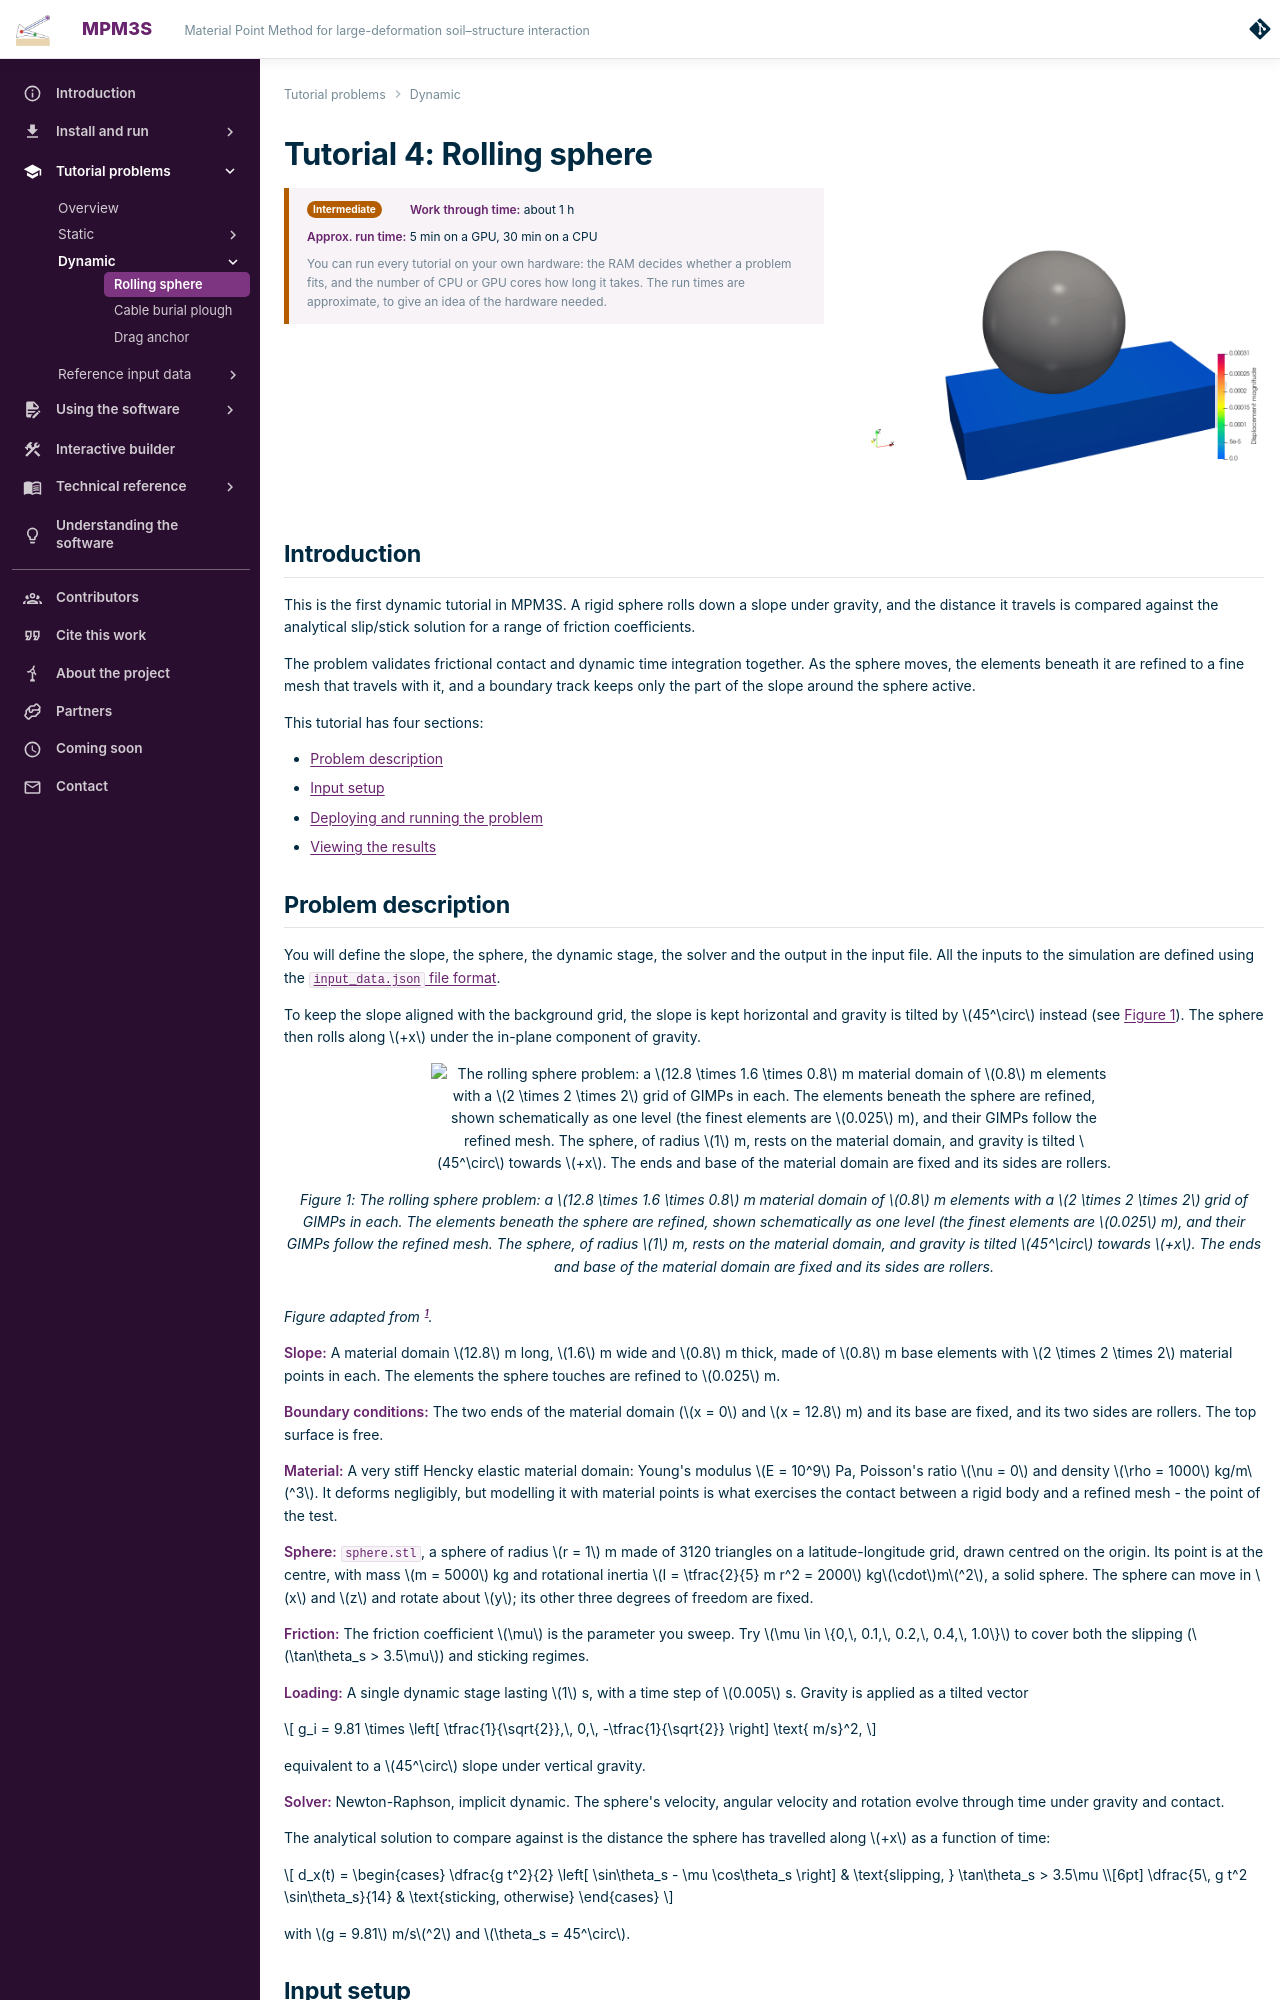

repository: MPM3S/MPM3S.github.io · page: docs/TutorialProblems/Tutorial_4/index.html · generator: mkdocs

---
hide:
  - toc
---

# Tutorial 4: Rolling sphere

<div class="tutorial-head">
<div class="tutorial-facts level-intermediate-strip">
<span class="level level-intermediate">Intermediate</span>
<span><strong>Work through time:</strong> about 1 h</span>
<span><strong>Approx. run time:</strong> 5 min on a GPU, 30 min on a CPU</span>
<span class="facts-note">You can run every tutorial on your own hardware: the RAM decides whether a problem fits, and the number of CPU or GPU cores how long it takes. The run times are approximate, to give an idea of the hardware needed.</span>
</div>
<img class="gif-box" src="../../../img/gifs/sphere_mu0.2.gif" alt="The sphere rolling down the slope with μ = 0.2, coloured by displacement magnitude.">
</div>

## Introduction
This is the first dynamic tutorial in MPM3S. A rigid sphere rolls down a slope under gravity, and the distance it travels is compared against the analytical slip/stick solution for a range of friction coefficients.

The problem validates frictional contact and dynamic time integration together. As the sphere moves, the elements beneath it are refined to a fine mesh that travels with it, and a boundary track keeps only the part of the slope around the sphere active.

This tutorial has four sections:

- [Problem description](#problem-description)
- [Input setup](#input-setup)
- [Deploying and running the problem](#deploying-and-running-the-problem)
- [Viewing the results](#viewing-the-results)

## Problem description

You will define the slope, the sphere, the dynamic stage, the solver and the output in the input file. All the inputs to the simulation are defined using the [`input_data.json` file format](../UsingTheSoftware/InputFormat/index.md).

To keep the slope aligned with the background grid, the slope is kept horizontal and gravity is tilted by $45^\circ$ instead (see [](#fig-sphere-setup)). The sphere then rolls along $+x$ under the in-plane component of gravity.

![The rolling sphere problem: a $12.8 \times 1.6 \times 0.8$ m material domain of $0.8$ m elements with a $2 \times 2 \times 2$ grid of GIMPs in each. The elements beneath the sphere are refined, shown schematically as one level (the finest elements are $0.025$ m), and their GIMPs follow the refined mesh. The sphere, of radius $1$ m, rests on the material domain, and gravity is tilted $45^\circ$ towards $+x$. The ends and base of the material domain are fixed and its sides are rollers.](../../img/Tutorial_4/sphere_setup.png){ #fig-sphere-setup width="70%" }

*Figure adapted from [@bird2026implicitoctreebasedadaptivematerial].*

**Slope:** A material domain $12.8$ m long, $1.6$ m wide and $0.8$ m thick, made of $0.8$ m base elements with $2 \times 2 \times 2$ material points in each. The elements the sphere touches are refined to $0.025$ m.

**Boundary conditions:** The two ends of the material domain ($x = 0$ and $x = 12.8$ m) and its base are fixed, and its two sides are rollers. The top surface is free.

**Material:** A very stiff Hencky elastic material domain: Young's modulus $E = 10^9$ Pa, Poisson's ratio $\nu = 0$ and density $\rho = 1000$ kg/m$^3$. It deforms negligibly, but modelling it with material points is what exercises the contact between a rigid body and a refined mesh - the point of the test.

**Sphere:** `sphere.stl`, a sphere of radius $r = 1$ m made of 3120 triangles on a latitude-longitude grid, drawn centred on the origin. Its point is at the centre, with mass $m = 5000$ kg and rotational inertia $I = \tfrac{2}{5} m r^2 = 2000$ kg$\cdot$m$^2$, a solid sphere. The sphere can move in $x$ and $z$ and rotate about $y$; its other three degrees of freedom are fixed.

**Friction:** The friction coefficient $\mu$ is the parameter you sweep. Try $\mu \in \{0,\, 0.1,\, 0.2,\, 0.4,\, 1.0\}$ to cover both the slipping ($\tan\theta_s > 3.5\mu$) and sticking regimes.

**Loading:** A single dynamic stage lasting $1$ s, with a time step of $0.005$ s. Gravity is applied as a tilted vector

$$
g_i = 9.81 \times \left[ \tfrac{1}{\sqrt{2}},\, 0,\, -\tfrac{1}{\sqrt{2}} \right] \text{ m/s}^2,
$$

equivalent to a $45^\circ$ slope under vertical gravity.

**Solver:** Newton-Raphson, implicit dynamic. The sphere's velocity, angular velocity and rotation evolve through time under gravity and contact.

The analytical solution to compare against is the distance the sphere has travelled along $+x$ as a function of time:

$$
d_x(t) =
\begin{cases}
\dfrac{g t^2}{2} \left[ \sin\theta_s - \mu \cos\theta_s \right] & \text{slipping, } \tan\theta_s > 3.5\mu \\[6pt]
\dfrac{5\, g t^2 \sin\theta_s}{14} & \text{sticking, otherwise}
\end{cases}
$$

with $g = 9.81$ m/s$^2$ and $\theta_s = 45^\circ$.

## Input setup
The input file is a single JSON object - a human-readable, editable text file. The complete file for this problem can be found [here](Tutorial_4_input_data.md), and every key is described on the [`input_data.json` file format](../UsingTheSoftware/InputFormat/index.md) page.

<div class="json-side-header">
<div>Description</div>
<div><code>input_data_sphere.json</code></div>
</div>

<div class="json-side" markdown>

<div class="js-text" markdown>

### Machine

- `"GPU": "off"` runs the analysis on the CPU ([GPU](../UsingTheSoftware/InputFormat/gpu.md)).

</div>

<div class="js-code" markdown>

```json
"GPU": "off",
```

</div>

</div>

<div class="json-side" markdown>

<div class="js-text" markdown>
